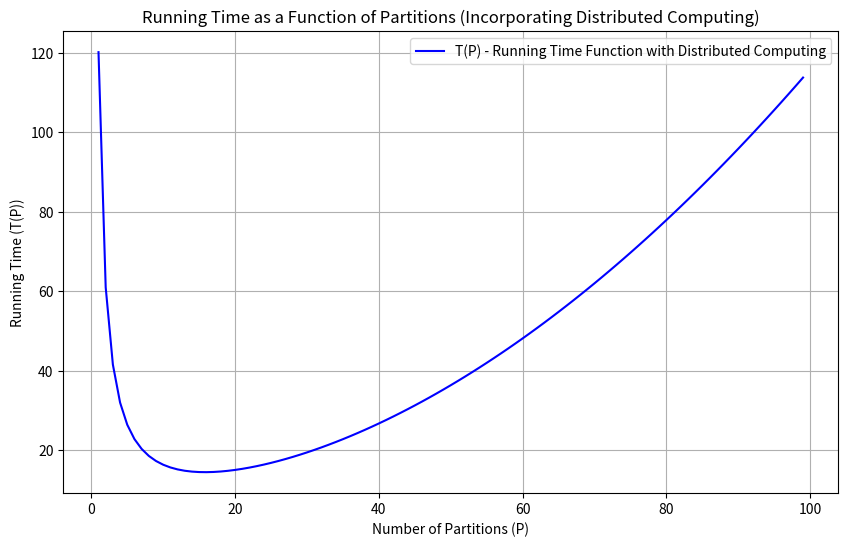

Source code (Python):
import numpy as np
import matplotlib.pyplot as plt

# Define constants for the function
alpha = 1.0   # Efficiency gain factor from parallelism
beta = 0.1    # Overhead cost factor due to parallelism
gamma = 0.01  # Network communication cost factor due to parallelism
delta = 100.0  # Load imbalance cost factor due to imbalance cores per executor
epsilon = 0.1 # Constant term

# Define cluster configuration (example)
W = 3  # Number of workers
E = [1, 1, 1]  # Executors per worker (example)
C = [[8], [8], [4]]  # Cores per executor in each worker

# Total parallelism (sum of all cores across workers and executors)
total_parallelism = sum([sum(C[i]) for i in range(W)])

# Define distributed computing factor D
D = 3  # Example factor to simulate network overhead or shuffling

# Define a range for the number of partitions P
P_values = np.arange(1, total_parallelism * 5, 1)  # More partitions than parallelism

# Define the function T(P)
def T(P):
    imbalance_factor = max([sum(C[i]) for i in range(W)]) / total_parallelism
    return alpha * np.log(P) + beta * P + gamma * P**2 + delta * D * imbalance_factor / P + epsilon

# Compute T(P) for the range of P values
T_values = T(P_values)
# Plot the function
plt.figure(figsize=(10, 6))
plt.plot(P_values, T_values, label="T(P) - Running Time Function with Distributed Computing", color='b')
plt.xlabel("Number of Partitions (P)")
plt.ylabel("Running Time (T(P))")
plt.title("Running Time as a Function of Partitions (Incorporating Distributed Computing)")
plt.grid(True)
plt.legend()
plt.savefig('running_time.png')
